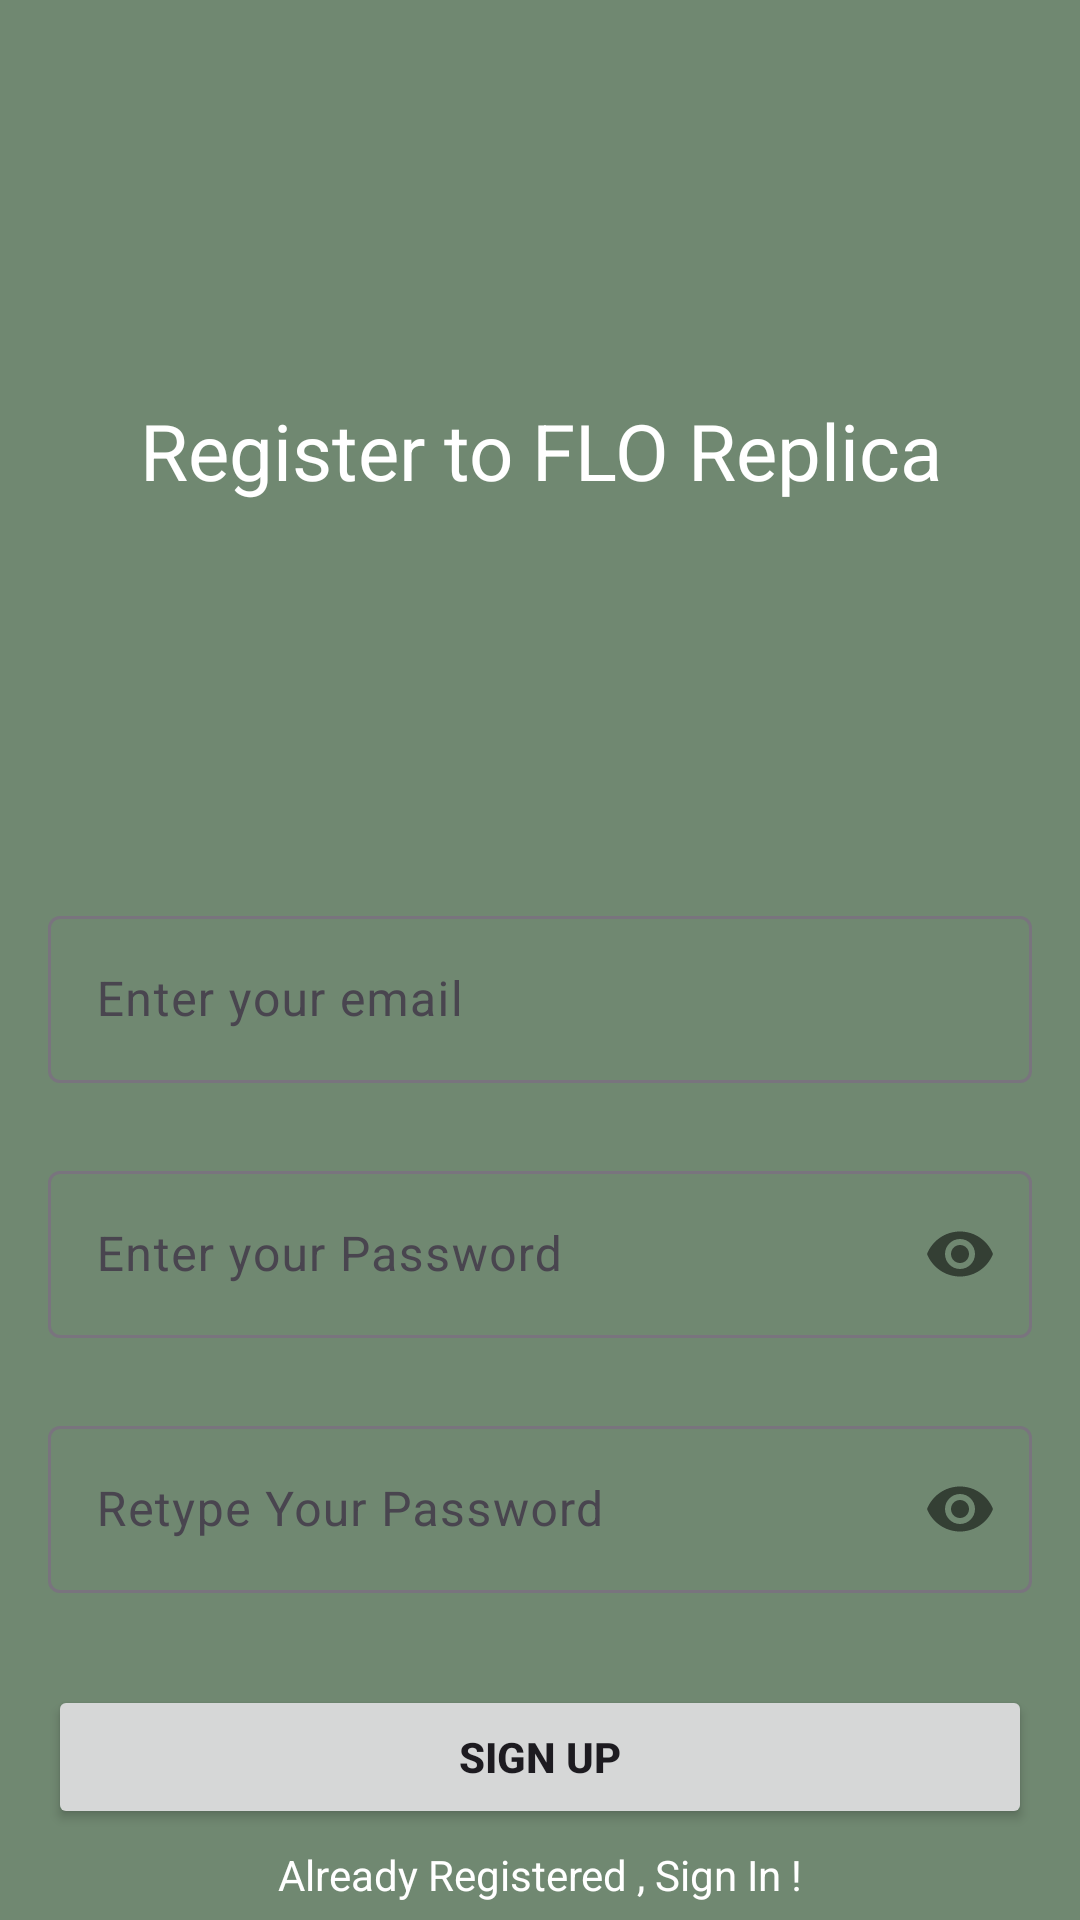

This screen was rendered from an Android layout file. Write that file and the resources it references.
<!-- AndroidManifest.xml: application theme Theme.TVACKotlin -->
<!-- res/layout/fragment_sign_up.xml -->
<?xml version="1.0" encoding="utf-8"?>
<androidx.constraintlayout.widget.ConstraintLayout xmlns:android="http://schemas.android.com/apk/res/android"
    xmlns:tools="http://schemas.android.com/tools"
    android:layout_width="match_parent"
    android:layout_height="match_parent"
    xmlns:app="http://schemas.android.com/apk/res-auto"
    android:background="@color/green"
    tools:context=".ui.login.SignUpFragment">

    <com.google.android.material.textfield.TextInputLayout
        android:id="@+id/emailLayout"
        android:layout_width="match_parent"
        android:layout_height="wrap_content"
        android:layout_marginHorizontal="16dp"
        android:layout_marginTop="300dp"
        app:layout_constraintEnd_toEndOf="parent"
        app:flow_horizontalBias="0.5"
        app:layout_constraintStart_toStartOf="parent"
        app:layout_constraintTop_toTopOf="parent"
        >
        <com.google.android.material.textfield.TextInputEditText
            android:id="@+id/emailEt"
            android:layout_width="match_parent"
            android:layout_height="wrap_content"
            android:hint="Enter your email"
            android:inputType="textEmailAddress"
            >
        </com.google.android.material.textfield.TextInputEditText>
    </com.google.android.material.textfield.TextInputLayout>

    <com.google.android.material.textfield.TextInputLayout
        android:id="@+id/passwordLayout"
        android:layout_width="match_parent"
        android:layout_height="wrap_content"
        android:layout_marginHorizontal="16dp"
        android:layout_marginTop="24dp"
        app:layout_constraintEnd_toEndOf="parent"
        app:layout_constraintHorizontal_bias="0.5"
        app:layout_constraintStart_toStartOf="parent"
        app:layout_constraintTop_toBottomOf="@id/emailLayout"
        app:passwordToggleEnabled="true"

        >
        <com.google.android.material.textfield.TextInputEditText
            android:id="@+id/passEt"
            android:layout_width="match_parent"
            android:layout_height="wrap_content"
            android:hint="Enter your Password"
            android:inputType="textPassword" />
    </com.google.android.material.textfield.TextInputLayout>

    <com.google.android.material.textfield.TextInputLayout
        android:id="@+id/confirmPasswordLayout"
        android:layout_width="match_parent"
        android:layout_height="wrap_content"
        android:layout_marginHorizontal="16dp"
        android:layout_marginTop="24dp"
        app:layout_constraintEnd_toEndOf="parent"
        app:layout_constraintHorizontal_bias="0.5"
        app:layout_constraintStart_toStartOf="parent"
        app:layout_constraintTop_toBottomOf="@id/passwordLayout"
        app:passwordToggleEnabled="true">

        <com.google.android.material.textfield.TextInputEditText
            android:id="@+id/confirmPassEt"
            android:layout_width="match_parent"
            android:layout_height="wrap_content"
            android:hint="Retype Your Password"
            android:inputType="textPassword" />
    </com.google.android.material.textfield.TextInputLayout>

    <androidx.appcompat.widget.AppCompatButton
        android:id="@+id/buttonSignUp"
        android:layout_width="0dp"
        android:layout_height="wrap_content"
        android:layout_marginHorizontal="16dp"
        android:text="Sıgn Up"
        android:textStyle="bold"
        app:layout_constraintBottom_toBottomOf="parent"
        app:layout_constraintEnd_toEndOf="parent"
        app:layout_constraintHorizontal_bias="0.5"
        app:layout_constraintStart_toStartOf="parent"
        app:layout_constraintTop_toBottomOf="@id/confirmPasswordLayout"

        />

    <TextView
        android:id="@+id/textViewSignUp"
        android:layout_width="wrap_content"
        android:layout_height="wrap_content"
        android:text="Already Registered , Sign In !"
        android:textColor="@color/white"
        app:layout_constraintBottom_toBottomOf="parent"
        app:layout_constraintEnd_toEndOf="parent"
        app:layout_constraintHorizontal_bias="0.5"
        app:layout_constraintStart_toStartOf="parent"
        app:layout_constraintTop_toBottomOf="@id/buttonSignUp"

        />

    <TextView
        android:id="@+id/textViewSignUpWelcome"
        android:layout_width="match_parent"
        android:layout_height="wrap_content"
        android:text="Register to FLO Replica"
        android:gravity="center"
        android:textSize="26sp"
        android:textColor="@color/white"
        app:layout_constraintBottom_toTopOf="@+id/emailLayout"
        app:layout_constraintEnd_toEndOf="parent"
        app:layout_constraintStart_toStartOf="parent"
        app:layout_constraintTop_toTopOf="parent" />

    <TextView
        android:id="@+id/textViewSignUpError"
        android:layout_width="match_parent"
        android:layout_height="wrap_content"
        android:gravity="center"
        app:layout_constraintBottom_toTopOf="@+id/buttonSignUp"
        app:layout_constraintEnd_toEndOf="parent"
        app:layout_constraintStart_toStartOf="parent"
        app:layout_constraintTop_toBottomOf="@+id/confirmPasswordLayout"
        android:textColor="@color/red"
        tools:text="Error Message"

        />

</androidx.constraintlayout.widget.ConstraintLayout>
<!-- resources referenced by this layout -->
<resources>
  <color name="green">#708871</color>
  <color name="red">#810C0C</color>
  <color name="white">#FFFFFFFF</color>
  <style name="Theme.TVACKotlin" parent="Base.Theme.TVACKotlin" />
  <style name="Base.Theme.TVACKotlin" parent="Theme.Material3.DayNight.NoActionBar">
          
          
      </style>
</resources>
